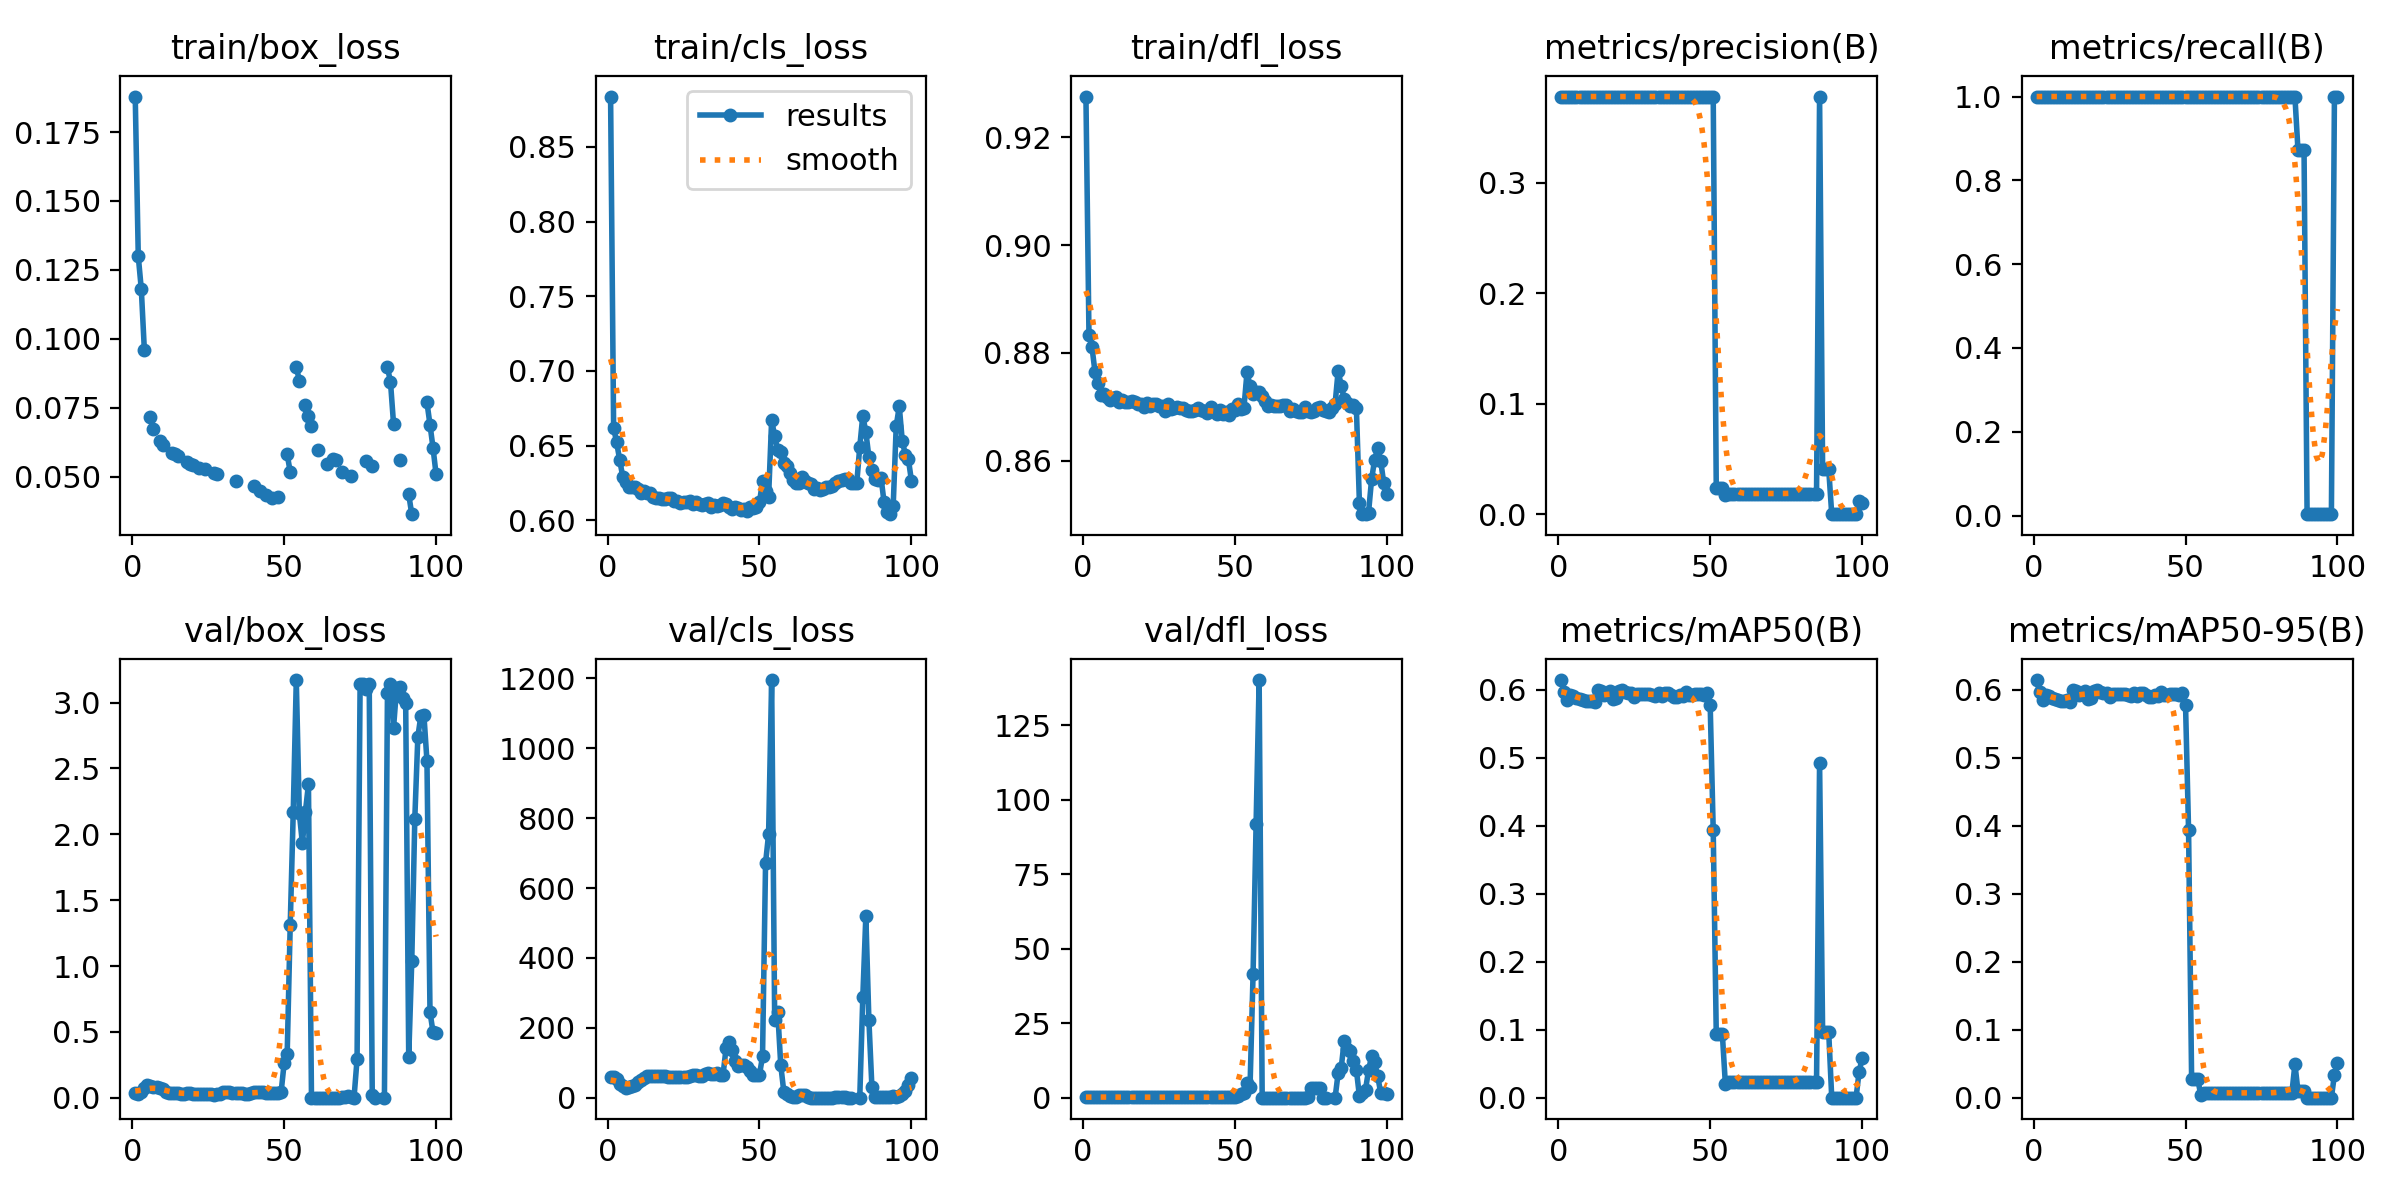

Data behind this chart, as committed beside it:
epoch, train/box_loss, train/cls_loss, train/dfl_loss, metrics/precision(B), metrics/recall(B), metrics/mAP50(B), metrics/mAP50-95(B), val/box_loss, val/cls_loss, val/dfl_loss, lr/pg0, lr/pg1, lr/pg2
1, 0.1879, 0.8837, 0.9275, 0.3779, 1, 0.6143, 0.6143, 0.04001, 58.1, 0.1748, 0.003333, 0.003333, 0.003333
2, 0.1299, 0.6619, 0.8833, 0.3779, 1, 0.5965, 0.5965, 0.03002, 60.2, 0.1655, 0.0066, 0.0066, 0.0066
3, 0.1179, 0.6522, 0.881, 0.3779, 1, 0.5846, 0.5846, 0.04112, 54.6, 0.1745, 0.009802, 0.009802, 0.009802
4, 0.09597, 0.6404, 0.8764, 0.3779, 1, 0.593, 0.593, 0.07834, 39.07, 0.2055, 0.009703, 0.009703, 0.009703
5, inf, 0.6292, 0.8744, 0.3779, 1, 0.5912, 0.5912, 0.09487, 33.56, 0.2152, 0.009604, 0.009604, 0.009604
6, 0.07153, 0.6257, 0.8723, 0.3779, 1, 0.588, 0.588, 0.09105, 28.45, 0.2155, 0.009505, 0.009505, 0.009505
7, 0.0674, 0.6223, 0.8723, 0.3779, 1, 0.5858, 0.5858, 0.08405, 29.75, 0.2117, 0.009406, 0.009406, 0.009406
8, inf, 0.6224, 0.8718, 0.3779, 1, 0.5854, 0.5854, 0.08278, 33.21, 0.2085, 0.009307, 0.009307, 0.009307
9, 0.06275, 0.6221, 0.8713, 0.3779, 1, 0.584, 0.584, 0.0774, 35.21, 0.2038, 0.009208, 0.009208, 0.009208
10, 0.06162, 0.6209, 0.8717, 0.3779, 1, 0.584, 0.584, 0.06973, 43.87, 0.1996, 0.009109, 0.009109, 0.009109
11, inf, 0.6185, 0.8718, 0.3779, 1, 0.5842, 0.5842, 0.04831, 50.74, 0.1874, 0.00901, 0.00901, 0.00901
12, inf, 0.6193, 0.871, 0.3779, 1, 0.5815, 0.5815, 0.04012, 56.94, 0.1826, 0.008911, 0.008911, 0.008911
13, 0.05836, 0.6183, 0.8712, 0.3779, 1, 0.6, 0.6, 0.03697, 62.25, 0.1809, 0.008812, 0.008812, 0.008812
14, 0.05833, 0.6184, 0.871, 0.3779, 1, 0.5979, 0.5979, 0.03778, 63.19, 0.1783, 0.008713, 0.008713, 0.008713
15, 0.05736, 0.6156, 0.8709, 0.3779, 1, 0.5922, 0.5922, 0.03521, 63.04, 0.1751, 0.008614, 0.008614, 0.008614
16, inf, 0.6151, 0.871, 0.3779, 1, 0.5946, 0.5946, 0.03263, 62.78, 0.1731, 0.008515, 0.008515, 0.008515
17, inf, 0.6146, 0.8709, 0.3779, 1, 0.5986, 0.5986, 0.03244, 62.23, 0.1721, 0.008416, 0.008416, 0.008416
18, 0.05513, 0.6142, 0.8704, 0.3779, 1, 0.5866, 0.5866, 0.0336, 61.7, 0.1702, 0.008317, 0.008317, 0.008317
19, 0.05457, 0.6146, 0.8705, 0.3779, 1, 0.5876, 0.5876, 0.03346, 60.85, 0.1686, 0.008218, 0.008218, 0.008218
20, 0.05408, 0.615, 0.87, 0.3779, 1, 0.5985, 0.5985, 0.03193, 59.4, 0.1665, 0.008119, 0.008119, 0.008119
21, inf, 0.6148, 0.8707, 0.3779, 1, 0.5992, 0.5992, 0.03088, 59.09, 0.1656, 0.00802, 0.00802, 0.00802
22, 0.05294, 0.6127, 0.8702, 0.3779, 1, 0.5968, 0.5968, 0.02866, 58.46, 0.165, 0.007921, 0.007921, 0.007921
23, inf, 0.6132, 0.8705, 0.3779, 1, 0.5958, 0.5958, 0.02812, 58.29, 0.1647, 0.007822, 0.007822, 0.007822
24, 0.05258, 0.6116, 0.8706, 0.3779, 1, 0.5956, 0.5956, 0.02681, 58.34, 0.1632, 0.007723, 0.007723, 0.007723
25, inf, 0.6125, 0.8701, 0.3779, 1, 0.5899, 0.5899, 0.0265, 59.34, 0.1618, 0.007624, 0.007624, 0.007624
26, inf, 0.6122, 0.8701, 0.3779, 1, 0.5945, 0.5945, 0.02712, 60.42, 0.1623, 0.007525, 0.007525, 0.007525
27, 0.05115, 0.6128, 0.8693, 0.3779, 1, 0.5931, 0.5931, 0.02525, 61.45, 0.1615, 0.007426, 0.007426, 0.007426
28, 0.051, 0.6109, 0.8705, 0.3779, 1, 0.5943, 0.5943, 0.03109, 65.29, 0.1662, 0.007327, 0.007327, 0.007327
29, inf, 0.6122, 0.8697, 0.3779, 1, 0.5942, 0.5941, 0.03254, 65.77, 0.1661, 0.007228, 0.007228, 0.007228
30, inf, 0.6112, 0.8699, 0.3779, 1, 0.5944, 0.5944, 0.04587, 61.79, 0.1781, 0.007129, 0.007129, 0.007129
31, inf, 0.6102, 0.87, 0.3779, 1, 0.5929, 0.5928, 0.0461, 62.07, 0.1783, 0.00703, 0.00703, 0.00703
32, inf, 0.611, 0.8699, 0.3779, 1, 0.5906, 0.5906, 0.04493, 67.16, 0.1768, 0.006931, 0.006931, 0.006931
33, inf, 0.6113, 0.8697, 0.3779, 1, 0.5951, 0.5951, 0.03487, 70.17, 0.1652, 0.006832, 0.006832, 0.006832
34, 0.0485, 0.6089, 0.8694, 0.3779, 1, 0.5907, 0.5907, 0.03352, 68.68, 0.1629, 0.006733, 0.006733, 0.006733
35, inf, 0.6103, 0.8692, 0.3779, 1, 0.5956, 0.5956, 0.03349, 68.84, 0.1615, 0.006634, 0.006634, 0.006634
36, inf, 0.6097, 0.8692, 0.3779, 1, 0.5947, 0.5947, 0.0339, 70.62, 0.1629, 0.006535, 0.006535, 0.006535
37, inf, 0.6104, 0.8695, 0.3779, 1, 0.593, 0.593, 0.03223, 65.2, 0.1623, 0.006436, 0.006436, 0.006436
38, inf, 0.6116, 0.8697, 0.3779, 1, 0.5895, 0.5895, 0.0313, 65.02, 0.1624, 0.006337, 0.006337, 0.006337
39, inf, 0.6111, 0.8695, 0.3779, 1, 0.5898, 0.5898, 0.03502, 141.5, 0.1658, 0.006238, 0.006238, 0.006238
40, 0.04645, 0.6086, 0.8693, 0.3779, 1, 0.5926, 0.5926, 0.04158, 158.6, 0.1714, 0.006139, 0.006139, 0.006139
41, inf, 0.6079, 0.8689, 0.3779, 1, 0.5914, 0.5914, 0.04489, 136.6, 0.1746, 0.00604, 0.00604, 0.00604
42, 0.04482, 0.6086, 0.8699, 0.3779, 1, 0.5968, 0.5968, 0.0454, 106, 0.1751, 0.005941, 0.005941, 0.005941
43, inf, 0.6083, 0.8693, 0.3779, 1, 0.5922, 0.5922, 0.04322, 90.8, 0.1729, 0.005842, 0.005842, 0.005842
44, 0.04338, 0.6071, 0.8687, 0.3779, 1, 0.593, 0.593, 0.03994, 92.23, 0.1709, 0.005743, 0.005743, 0.005743
45, inf, 0.6076, 0.8694, 0.3779, 1, 0.5943, 0.5943, 0.03608, 92.12, 0.1688, 0.005644, 0.005644, 0.005644
46, 0.04233, 0.6065, 0.8688, 0.3779, 1, 0.5942, 0.5942, 0.03508, 88.69, 0.1671, 0.005545, 0.005545, 0.005545
47, inf, 0.609, 0.869, 0.3779, 1, 0.5943, 0.5943, 0.03638, 75.7, 0.1668, 0.005446, 0.005446, 0.005446
48, 0.04256, 0.6083, 0.8685, 0.3779, 1, 0.5931, 0.5931, 0.03911, 64.81, 0.1684, 0.005347, 0.005347, 0.005347
49, inf, 0.6089, 0.8696, 0.3779, 1, 0.5957, 0.5957, 0.04194, 64.68, 0.1696, 0.005248, 0.005248, 0.005248
50, inf, 0.612, 0.8695, 0.3779, 1, 0.5779, 0.5779, 0.2624, 66.06, 0.3526, 0.005149, 0.005149, 0.005149
51, 0.05805, 0.6263, 0.8706, 0.3779, 1, 0.3931, 0.3931, 0.3308, 118.1, 0.4774, 0.00505, 0.00505, 0.00505
52, 0.05169, 0.6194, 0.8696, 0.02362, 1, 0.09401, 0.0282, 1.309, 671.8, 1.083, 0.004951, 0.004951, 0.004951
53, inf, 0.6158, 0.8699, 0.02362, 1, 0.09401, 0.0282, 2.172, 754.3, 1.43, 0.004852, 0.004852, 0.004852
54, 0.0899, 0.6672, 0.8764, 0.02362, 1, 0.09401, 0.0282, 3.171, 1195, 4.854, 0.004753, 0.004753, 0.004753
55, 0.08473, 0.6563, 0.8739, 0.018, 1, 0.01979, 0.00396, 2.159, 221.9, 3.644, 0.004654, 0.004654, 0.004654
56, inf, 0.6471, 0.8725, 0.0189, 1, 0.0235, 0.00705, 1.934, 246.2, 41.38, 0.004555, 0.004555, 0.004555
57, 0.07595, 0.646, 0.8727, 0.0189, 1, 0.0235, 0.00705, 2.171, 93.08, 91.99, 0.004456, 0.004456, 0.004456
58, 0.0721, 0.6387, 0.8727, 0.0189, 1, 0.0235, 0.00705, 2.379, 17.59, 140.2, 0.004357, 0.004357, 0.004357
59, 0.06834, 0.6366, 0.872, 0.0189, 1, 0.0235, 0.00705, 0.00146, 9.505, 0.00145, 0.004258, 0.004258, 0.004258
60, inf, 0.6317, 0.8712, 0.0189, 1, 0.0235, 0.00705, 0.00152, 3.506, 0.00151, 0.004159, 0.004159, 0.004159
... 40 more rows
